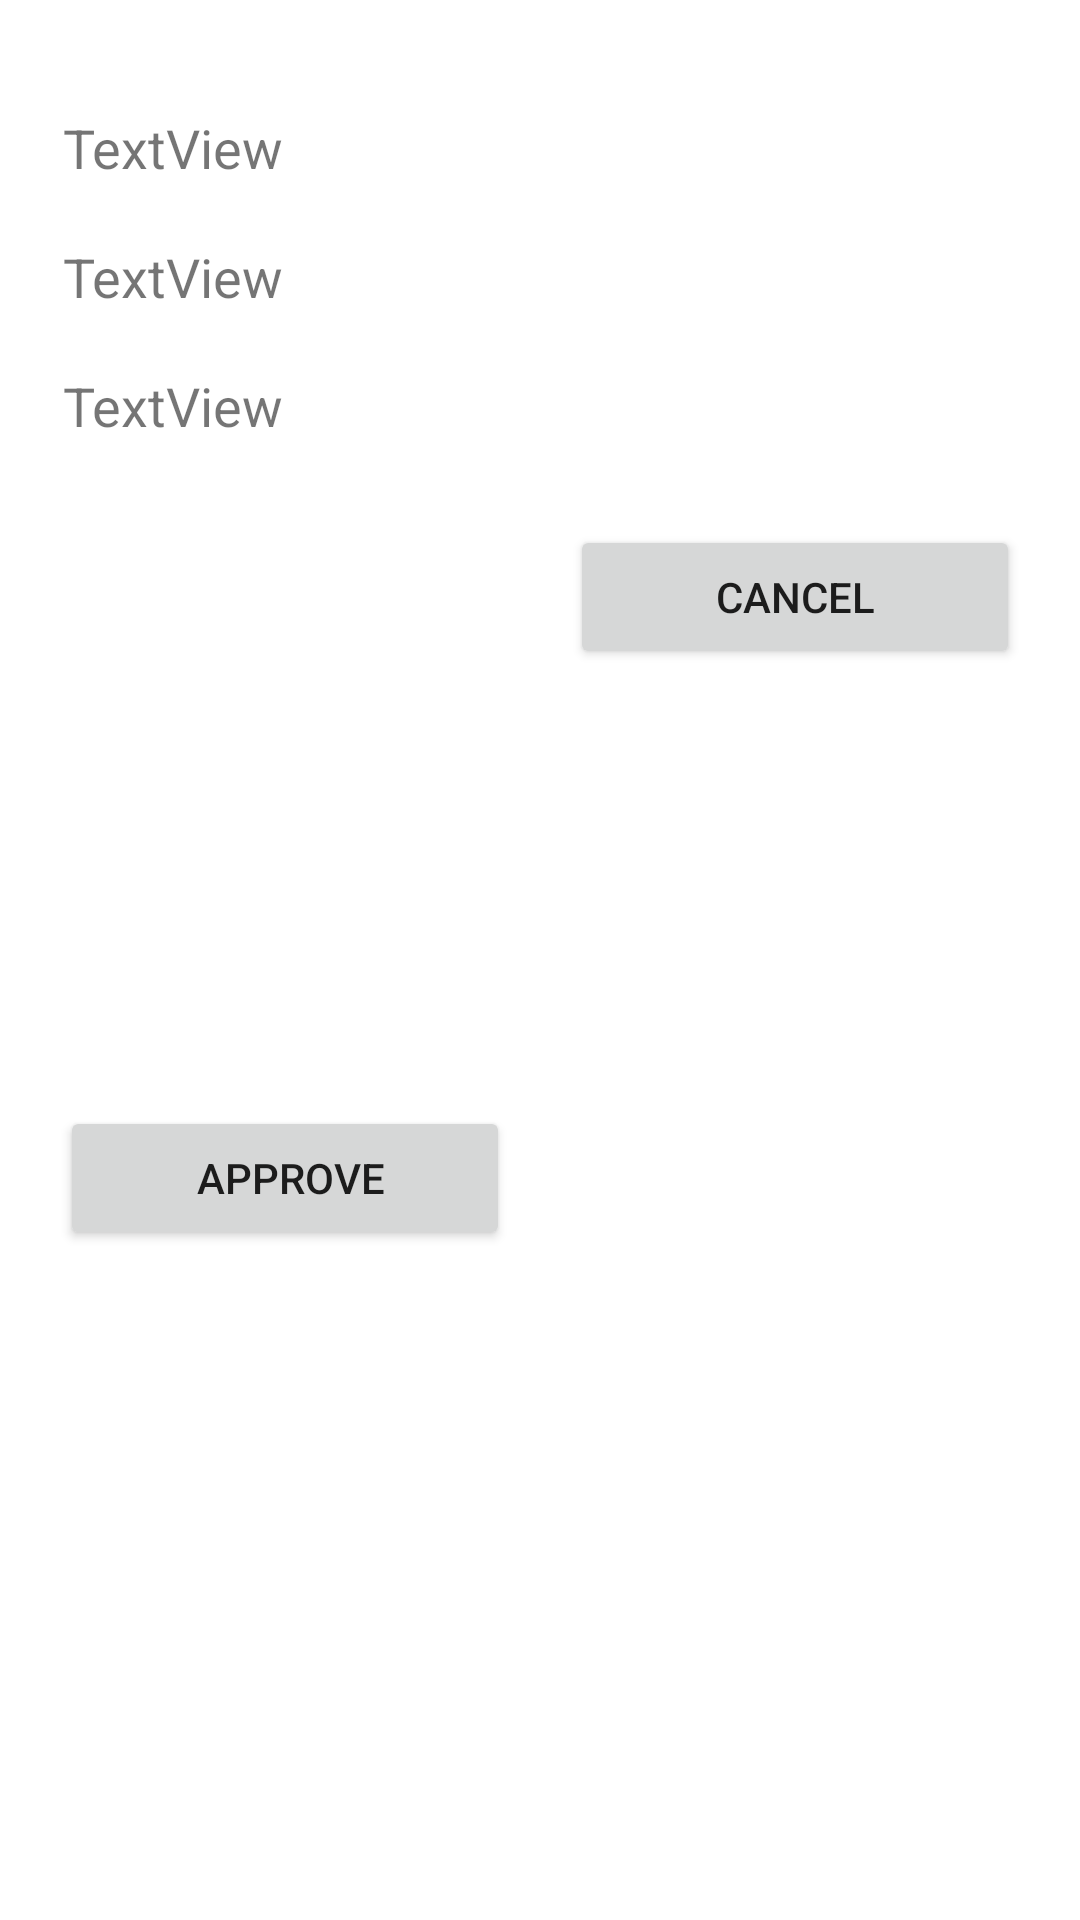

Produce the Android XML layout that renders to this screen, including the resource entries it uses.
<!-- AndroidManifest.xml: application theme Theme.DemoTwo -->
<!-- res/layout/activity_user_is_rq_bk_list_dialog.xml -->
<?xml version="1.0" encoding="utf-8"?>
<androidx.constraintlayout.widget.ConstraintLayout xmlns:android="http://schemas.android.com/apk/res/android"
    xmlns:tools="http://schemas.android.com/tools"
    android:layout_width="match_parent"
    android:layout_height="wrap_content"
    xmlns:app="http://schemas.android.com/apk/res-auto">

    <TextView
        android:id="@+id/txtadusisrqbkcopies"
        android:layout_width="match_parent"
        android:layout_height="wrap_content"
        android:layout_marginStart="16dp"
        android:layout_marginTop="32dp"
        android:layout_marginEnd="16dp"
        android:padding="5dp"
        android:text="TextView"
        android:textSize="18sp"
        app:layout_constraintEnd_toEndOf="parent"
        app:layout_constraintStart_toStartOf="parent"
        app:layout_constraintTop_toTopOf="parent" />

    <TextView
        android:id="@+id/txtadusisrqbkissueduration"
        android:layout_width="match_parent"
        android:layout_height="wrap_content"
        android:layout_marginStart="16dp"
        android:layout_marginTop="75dp"
        android:layout_marginEnd="16dp"
        android:padding="5dp"
        android:text="TextView"
        android:textSize="18sp"
        app:layout_constraintEnd_toEndOf="parent"
        app:layout_constraintStart_toStartOf="parent"
        app:layout_constraintTop_toTopOf="parent" />

    <TextView
        android:id="@+id/txtadusrqbkrqdate"
        android:layout_width="match_parent"
        android:layout_height="wrap_content"
        android:layout_marginStart="16dp"
        android:layout_marginTop="118dp"
        android:layout_marginEnd="16dp"
        android:layout_marginBottom="32dp"
        android:padding="5dp"
        android:text="TextView"
        android:textSize="18sp"
        app:layout_constraintEnd_toEndOf="parent"
        app:layout_constraintHorizontal_bias="0.0"
        app:layout_constraintStart_toStartOf="parent"
        app:layout_constraintTop_toTopOf="parent"
        app:layout_constraintVertical_bias="1.0" />

    <Button
        android:id="@+id/btnadusisrqapprove"
        android:layout_width="150dp"
        android:layout_height="wrap_content"
        android:layout_marginStart="20dp"
        android:layout_marginTop="175dp"
        android:layout_marginBottom="30dp"
        android:text=" Approve"
        app:layout_constraintBottom_toBottomOf="parent"
        app:layout_constraintEnd_toEndOf="parent"
        app:layout_constraintHorizontal_bias="0.0"
        app:layout_constraintStart_toStartOf="parent"
        app:layout_constraintTop_toTopOf="parent" />

    <Button
        android:id="@+id/btnadusisrqcancel"
        android:layout_width="150dp"
        android:layout_height="wrap_content"
        android:layout_marginTop="175dp"
        android:layout_marginEnd="20dp"
        android:text="Cancel"
        app:layout_constraintEnd_toEndOf="parent"
        app:layout_constraintHorizontal_bias="1.0"
        app:layout_constraintStart_toStartOf="parent"
        app:layout_constraintTop_toTopOf="parent" />

</androidx.constraintlayout.widget.ConstraintLayout>
<!-- resources referenced by this layout -->
<resources>
  <style name="Theme.DemoTwo" parent="Theme.MaterialComponents.DayNight.NoActionBar">
          
          <item name="colorPrimary">@color/purple_500</item>
          <item name="colorPrimaryVariant">@color/purple_700</item>
          <item name="colorOnPrimary">@color/white</item>
          
          <item name="colorSecondary">@color/teal_200</item>
          <item name="colorSecondaryVariant">@color/teal_700</item>
          <item name="colorOnSecondary">@color/black</item>
          
          <item name="android:statusBarColor" tools:targetApi="l">?attr/colorPrimaryVariant</item>
          
      </style>
  <!-- not gathered from this repository: default colours our renderer supplied (Android Studio template values) -->
  <color name="purple_500">#FF6200EE</color>
  <color name="purple_700">#FF3700B3</color>
  <color name="teal_200">#FF03DAC5</color>
  <color name="teal_700">#FF018786</color>
  <color name="black">#FF000000</color>
  <color name="white">#FFFFFFFF</color>
</resources>
